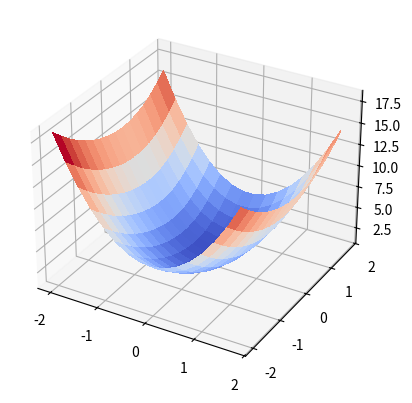
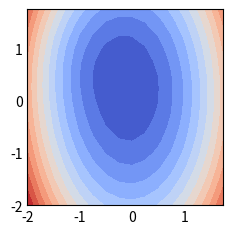

Reproduce these figures in Python, in order.
import matplotlib.pyplot as plt
from matplotlib import cm
import numpy as np
from scipy import optimize

x_1 = -2
x_2 = 2
y_1 = -2
y_2 = 2
eps = 10**-6

fig, ax = plt.subplots(subplot_kw={"projection": "3d"})

X = np.arange(x_1, x_2, 0.25)
Y = np.arange(y_1, y_2, 0.25)
X, Y = np.meshgrid(X, Y)
Z = 3*X**2 + Y**2 + np.log(X**2 + Y**2 + 2*X - 2*Y + 3)

surf = ax.plot_surface(X, Y, Z, cmap=cm.coolwarm,
                       linewidth=0, antialiased=False)
plt.show()

plt.style.use('_mpl-gallery-nogrid')
levels = np.linspace(Z.min(), Z.max(), 15)
fig, ax = plt.subplots()
ax.contourf(X, Y, Z, levels=levels, cmap=cm.coolwarm, antialiased=False)
plt.show()

def equations(vars):
    x, y = vars
    eq1 = 6*x + (2*x + 2) / (x**2 + y**2 + 2*x - 2*y + 3)
    eq2 = 2*y + (2*y - 2) / (x**2 + y**2 + 2*x - 2*y + 3)
    return [eq1, eq2]

x, y = optimize.fsolve(equations, (-0.1, 0.3), xtol=eps)
print(f'x = {x:.6f}')
print(f'y = {y:.6f}')

A = 6 + (-2*x**2 + 2*y**2 - 4*x - 4*y + 2) / (x**2 + y**2 + 2*x - 2*y + 3)**2
B = -(2*x + 2) * (2*y - 2) / (x**2 + y**2 + 2*x - 2*y + 3)**2
C = 2 + (2*x**2 - 2*y**2 + 4*x + 4*y + 2) / (x**2 + y**2 + 2*x - 2*y + 3)**2

print(f'A = {A:.6f}')
print(f'B = {B:.6f}')
print(f'C = {C:.6f}')

D = A*C - B**2
print(f'D = {D:.6f}')